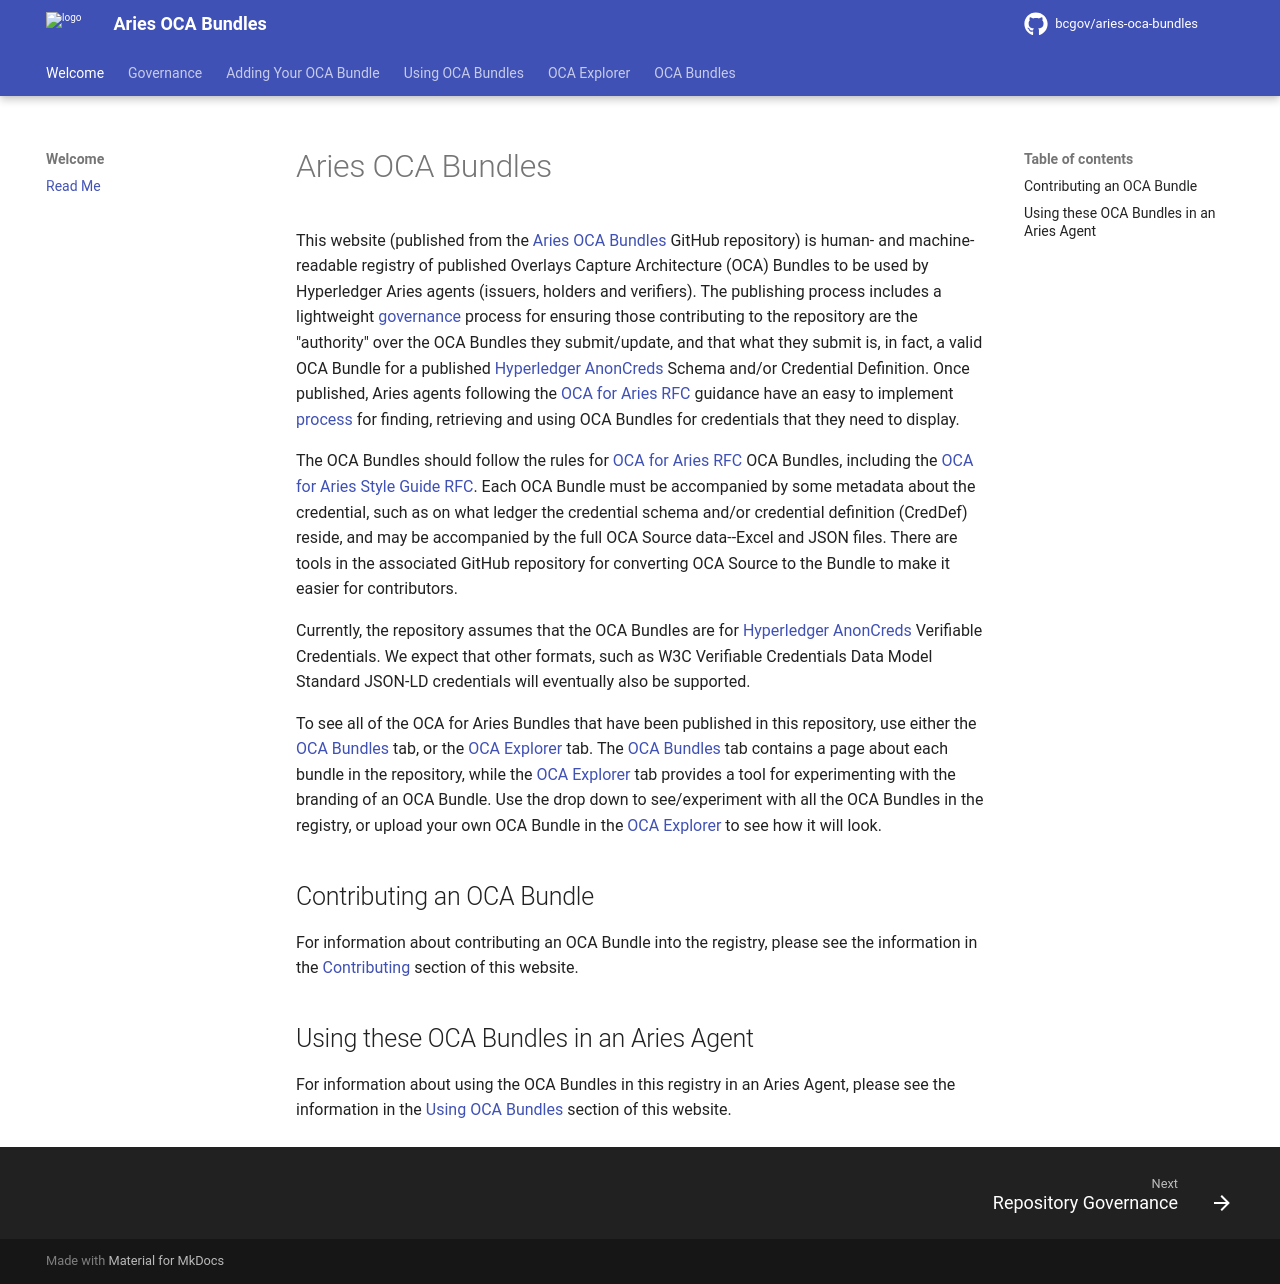

repository: bcgov/aries-oca-bundles · page: index.html · generator: mkdocs

# Aries OCA Bundles

[![Lifecycle](https://img.shields.io/badge/Lifecycle-Stable-97ca00)](https://github.com/bcgov/repomountie/blob/master/doc/lifecycle-badges.md)

This GitHub repository is for hosting published Overlays Capture Architecture
(OCA) Bundles to be used by Hyperledger Aries agents (issuers, holders and
verifiers). The repository includes a lightweight [governance] process for ensuring those
contributing to the repository are the "authority" over the OCA Bundle they are
submitting/updating, and that what they are submitting is, in fact, an OCA
Bundle for a published [Hyperledger AnonCreds] Schema and/or Credential Definition. While
this site is in the BCGov GitHub organization, anyone that follows the
governance process is welcome to publish their OCA Bundles here.

[Hyperledger AnonCreds]: https://www.hyperledger.org/projects/anoncreds
[governance]: docs/governance/GOVERNANCE.md

The content of this repository is published on GitHub pages at [https://bcgov.github.io/aries-oca-bundles/]. That's the place to go if you want to know:

- what Aries OCA Bundles are,
- how to use the OCA Bundles published from here,
- how to publish your own OCA Bundles, and
- how the OCA Bundle repository governance works,

Once you are ready to contribute your own OCA Bundles in this registry, fork that GitHub repository, create the OCA Bundle, and submit a pull request as described in the [Contributing] section of the Aries OCA Bundles website.

[https://bcgov.github.io/aries-oca-bundles/]: https://bcgov.github.io/aries-oca-bundles/
[Contributing]: https://bcgov.github.io/aries-oca-bundles/contributing/CONTRIBUTING/

The content published on the GitHub Pages website from this repo are mostly in the `docs` folder. If you see updates, corrections or additions that are needed, please submit an issue or (better) submit a pull request.

The full source content for the OCA Bundles published from this repo are in the `OCABundles` repository.

There are several scripts in the `scripts` folder that are used to generate OCABundles and the GH Pages site.
